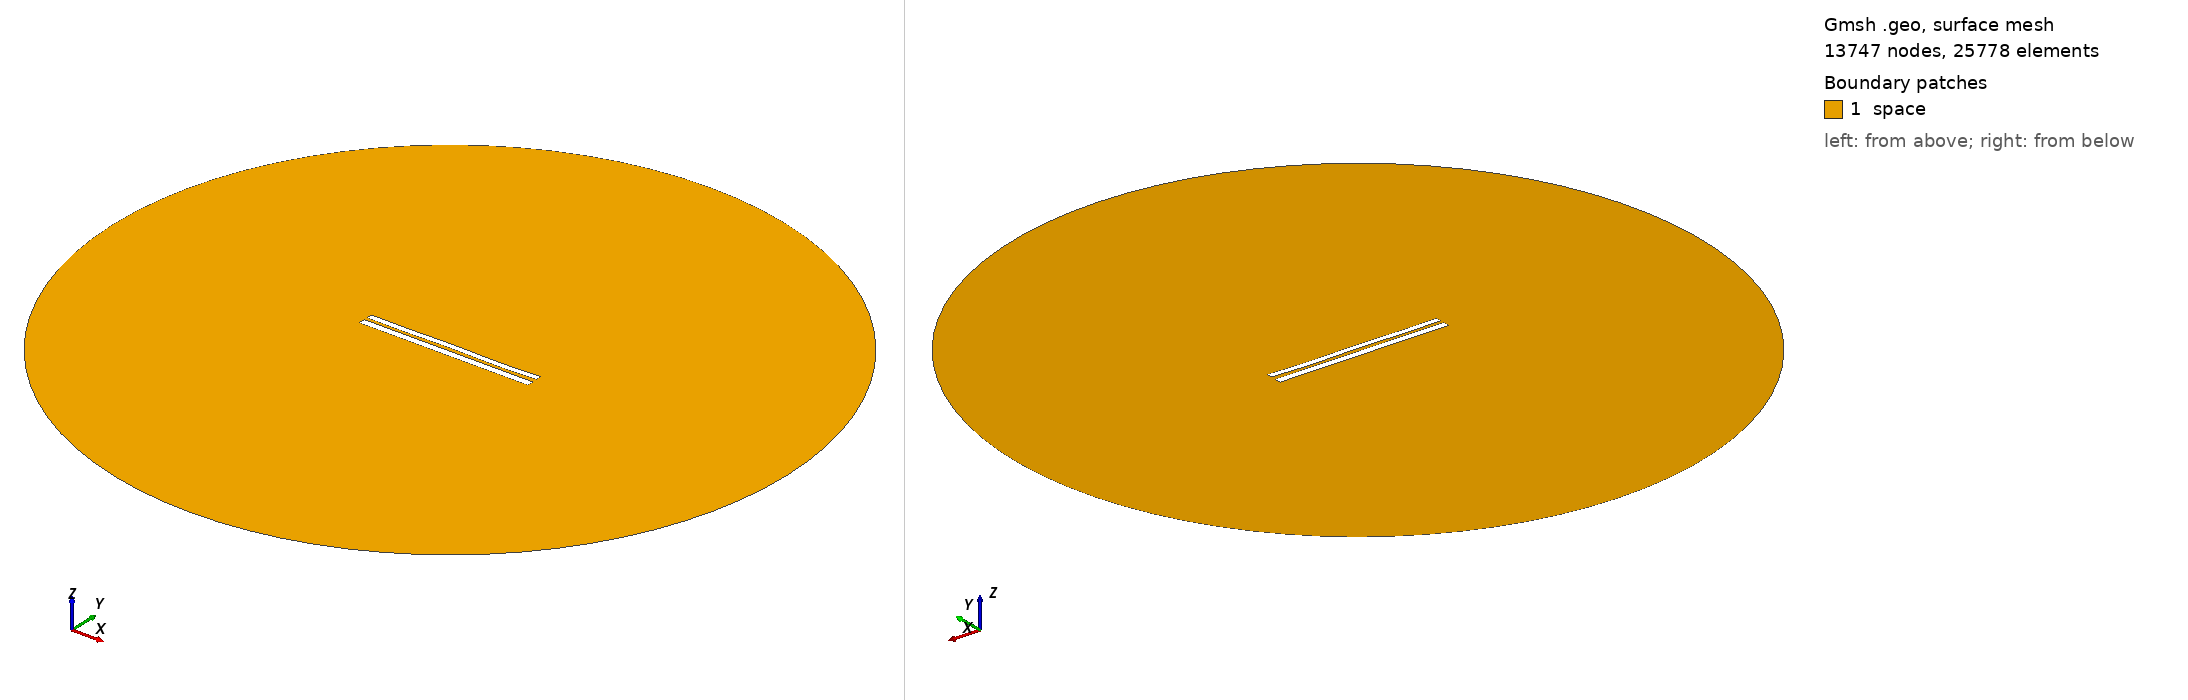

Gmsh geometry script, surface-meshed: 13747 nodes, 25778 surface elements. Boundary patches (legend numbers): 1 space. Left view from above one corner, right view from below the opposite corner. Legend entries are the model's physical surfaces. The drawing asked Gmsh for element sizes between 1% and 20% of the model's largest extent; the script's own settings can give other sizes.

=== 7441.geo (drawn) ===
//---------------------------------------
// Geometry kernel
//---------------------------------------

SetFactory("OpenCASCADE");



//---------------------------------------
// Parameters of the geometry
//---------------------------------------

// Overetch of the upper plate
overetch = 0.25;

// Distance between the plates
distance = 1.75;

// Discretization over the x axis (for the deformation)
nx = 50; 

// Length of the plate
L = 100 - overetch; 

// Number of modes
n = 4; 

// 1st mode coefficient
coeff(1) = 0.15;
beta(1) = 0.596864 * 3.1415926535 / L;

// 2nd mode coefficient
coeff(2) = 0.0;
beta(2) = 1.49418 * 3.1415926535 / L;

// 3rd mode coefficient
coeff(3) = 0.07499999999999998;
beta(3) = 2.50025 * 3.1415926535 / L;

// 4th mode coefficient
coeff(4) = -0.15;
beta(4) = 3.49999 * 3.1415926535 / L;



//---------------------------------------
// Upper plate (deformed rectangle)
//---------------------------------------

// Coordiantes of the upper plate
xmin = -50;
xmax = 50 - overetch;

// Height of the upper plate
yheight = 4 - 2 * overetch;

// Indexes of the points
UpperID[] = {};
LowerID[] = {};
LeftID[] = {};
RightID[] = {};

// Point index
p = 1;

// Horizontal edges
For i In {1:nx}
    x = xmin + (i-1)*(xmax - xmin)/(nx-1);

    y_bottom = distance / 2 + overetch;
    For j In {1:n}
        C = (Cosh(beta(j)*L) + Cos(beta(j)*L)) / (Sinh(beta(j)*L) + Sin(beta(j)*L));
        y_bottom  = y_bottom + coeff(j) * (Cosh(beta(j)*(x+50)) - Cos(beta(j)*(x+50)) - C * (Sinh(beta(j)*(x+50)) - Sin(beta(j)*(x+50))));
    EndFor

    y_top = y_bottom + yheight;

    Point(p) = {x, y_top, 0, 1.0};
    UpperID[i] = p;
    p = p + 1;

    Point(p) = {x, y_bottom, 0, 1.0};
    LowerID[i] = p;
    p = p + 1;
EndFor

// Create point lists
UpperPts[] = {}; LowerPts[] = {};
For i In {1:nx}
  UpperPts[] += {UpperID[i]};
  LowerPts[] += {LowerID[i]};
EndFor

// Build splines
Spline(1) = {UpperPts[]};
Spline(2) = {LowerPts[]};
Line(3) = {LowerPts[nx-1], UpperPts[nx-1]};
Line(4) = {LowerPts[0], UpperPts[0]};

// Build the plane surface
Curve Loop(1) = {2, 3, -1, -4};
Plane Surface(1) = {1};



//---------------------------------------
// Lower plate (rectangle)
//---------------------------------------

// Vertices
Point(1001) = {-50, -1, 0, 1.0};
Point(1002) = { 50, -1, 0, 1.0};
Point(1003) = { 50,  -5, 0, 1.0};
Point(1004) = {-50,  -5, 0, 1.0};

// Edges
Line(5) = {1001, 1002};
Line(6) = {1002, 1003};
Line(7) = {1003, 1004};
Line(8) = {1004, 1001};

// Plane surface
Line Loop(2) = {5, 6, 7, 8};
Plane Surface(2) = {2}; 



//---------------------------------------
// Outer (fictious) boundary
//---------------------------------------

// Points
Point(1005) = {0, 0, 0};       // Center
Point(1006) = {200, 0, 0};     // Start point
Point(1007) = {0, 200, 0};     // 90 degrees
Point(1008) = {-200, 0, 0};    // 180 degrees
Point(1009) = {0, -200, 0};    // 270 degrees

// Circle arcs (each needs start, center, end)
Circle(9) = {1006, 1005, 1007};
Circle(10) = {1007, 1005, 1008};
Circle(11) = {1008, 1005, 1009};
Circle(12) = {1009, 1005, 1006};

// Plane surface for the entire domain
Curve Loop(3) = {9, 10, 11, 12};
Surface(3) = {3};

// Subtract the plates from the whole domain to obtain the actual domain where we want to solve the equations
BooleanDifference{ Surface{3}; Delete; }{ Surface{1}; Surface{2}; Delete; }




//---------------------------------------
// Transfinite Lines/Curves
//---------------------------------------

// Set the number of points on the boundaries
r = 7;

// Plates
Transfinite Curve {1, 2} = 50*r Using Progression 1;
Transfinite Curve {3, 4} = 2*r Using Progression 1;
Transfinite Line {5, 7} = 50*r Using Progression 1;
Transfinite Line {6, 8} = 2*r Using Progression 1;

// Outer boundary
Transfinite Line {9, 10, 11, 12} = 20 Using Progression 1;



//---------------------------------------
// Physical groups
//---------------------------------------                

// Physical curves (boundaries)
Physical Line("force_segment", 10) = {2};
Physical Line("upper_plate", 11) = {1, 3, 4};
Physical Line("lower_plate", 12) = {5, 6, 7, 8};
Physical Line("boundary", 20) = {9, 10, 11, 12};

// Physical Surfaces
Physical Surface("space", 30) = {3};



//---------------------------------------
// 6. Generate the Mesh
//---------------------------------------

// 2D mesh generation
Mesh 2;
